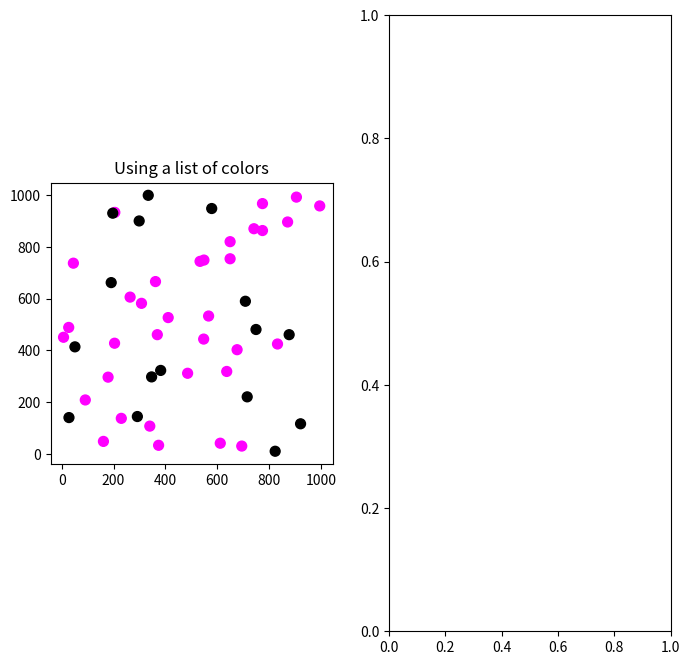

Source code (Python): (Note: this script raises an exception after producing the figure.)
"""
To see the different colormaps
https://matplotlib.org/examples/color/colormaps_reference.html
"""

import matplotlib.pyplot as plt
from matplotlib import cm
import numpy as np


x = np.random.randint(1000, size=50)
y = np.random.randint(1000, size=50)
n = x.size

master_list = np.array(["black","magenta","blue"])

fig = plt.figure(figsize=(8,8))
ax1 = fig.add_subplot(1,2,1)
ax2 = fig.add_subplot(1,2,2)

colors = np.zeros(n,dtype='int')
colors[((x+y)%2)==0] = 1

## plot with a corresponding iterable of explicit colors
color_list = [master_list[c] for c in colors]
ax1.scatter(x,y,s=50,c=color_list)
ax1.set_aspect('equal')
ax1.set_title("Using a list of colors")

## plot with a cmap
s = ax2.scatter(x,y,s=50,c=colors,qcmap='inferno')
ax2.set_aspect('equal')
ax2.set_title("Using a cmap")

plt.show()
